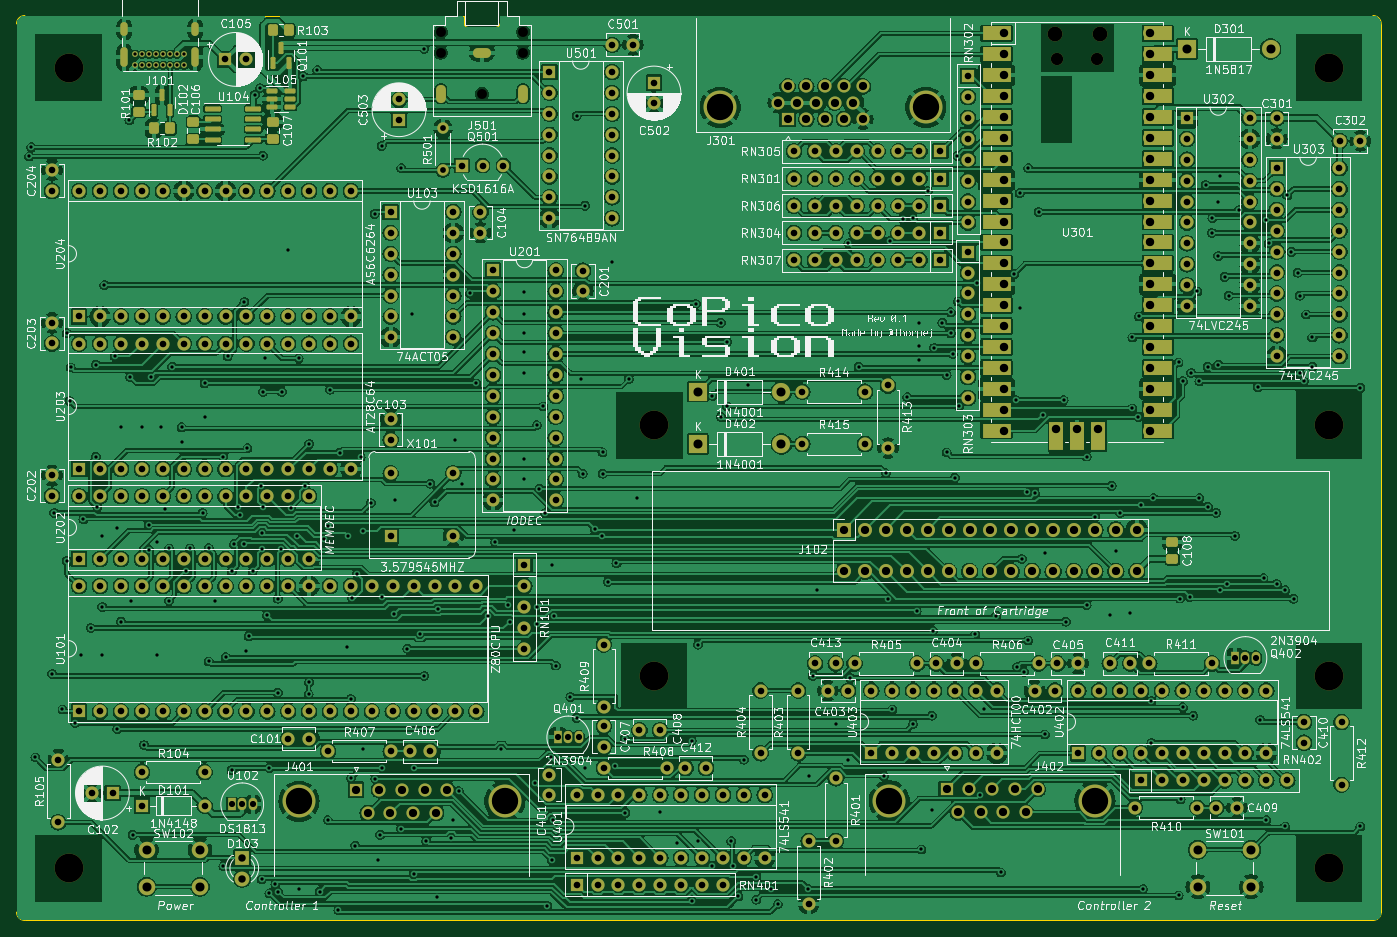
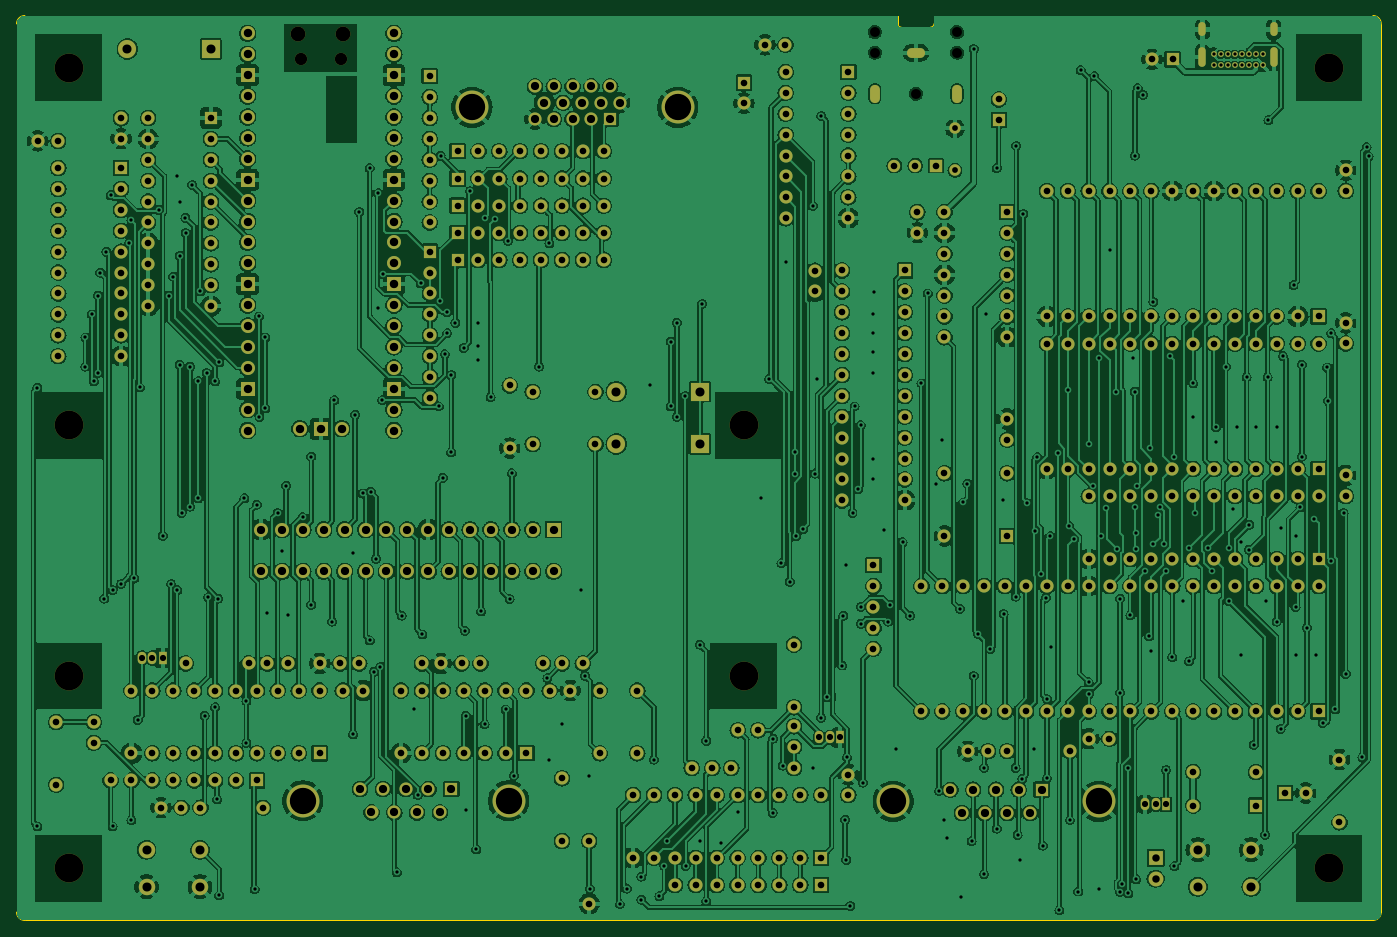
Circuit board: 13 layer files. Board 165.9 x 110.0 mm.
- bottom_copper: CoPicoVision-B_Cu.gbr (873728 bytes)
- bottom_mask: CoPicoVision-B_Mask.gbr (19178 bytes)
- paste: CoPicoVision-B_Paste.gbr (458 bytes)
- bottom_silk: CoPicoVision-B_Silkscreen.gbr (459 bytes)
- outline: CoPicoVision-Edge_Cuts.gbr (1501 bytes)
- top_copper: CoPicoVision-F_Cu.gbr (877447 bytes)
- top_mask: CoPicoVision-F_Mask.gbr (22936 bytes)
- paste: CoPicoVision-F_Paste.gbr (2750 bytes)
- top_silk: CoPicoVision-F_Silkscreen.gbr (456481 bytes)
- inner_copper: CoPicoVision-In1_Cu.gbr (903228 bytes)
- inner_copper: CoPicoVision-In2_Cu.gbr (950497 bytes)
- drill: CoPicoVision-NPTH.drl (764 bytes)
- drill: CoPicoVision-PTH.drl (13343 bytes)

=== bottom_copper: CoPicoVision-B_Cu.gbr (873728 bytes, source omitted) ===
=== bottom_mask: CoPicoVision-B_Mask.gbr (19178 bytes, source omitted) ===
=== paste: CoPicoVision-B_Paste.gbr ===
%TF.GenerationSoftware,KiCad,Pcbnew,7.0.2-0*%
%TF.CreationDate,2024-09-02T09:38:27-07:00*%
%TF.ProjectId,CoPicoVision,436f5069-636f-4566-9973-696f6e2e6b69,0.1*%
%TF.SameCoordinates,Original*%
%TF.FileFunction,Paste,Bot*%
%TF.FilePolarity,Positive*%
%FSLAX46Y46*%
G04 Gerber Fmt 4.6, Leading zero omitted, Abs format (unit mm)*
G04 Created by KiCad (PCBNEW 7.0.2-0) date 2024-09-02 09:38:27*
%MOMM*%
%LPD*%
G01*
G04 APERTURE LIST*
G04 APERTURE END LIST*
M02*

=== bottom_silk: CoPicoVision-B_Silkscreen.gbr ===
%TF.GenerationSoftware,KiCad,Pcbnew,7.0.2-0*%
%TF.CreationDate,2024-09-02T09:38:27-07:00*%
%TF.ProjectId,CoPicoVision,436f5069-636f-4566-9973-696f6e2e6b69,0.1*%
%TF.SameCoordinates,Original*%
%TF.FileFunction,Legend,Bot*%
%TF.FilePolarity,Positive*%
%FSLAX46Y46*%
G04 Gerber Fmt 4.6, Leading zero omitted, Abs format (unit mm)*
G04 Created by KiCad (PCBNEW 7.0.2-0) date 2024-09-02 09:38:27*
%MOMM*%
%LPD*%
G01*
G04 APERTURE LIST*
G04 APERTURE END LIST*
M02*

=== outline: CoPicoVision-Edge_Cuts.gbr ===
%TF.GenerationSoftware,KiCad,Pcbnew,7.0.2-0*%
%TF.CreationDate,2024-09-02T09:38:27-07:00*%
%TF.ProjectId,CoPicoVision,436f5069-636f-4566-9973-696f6e2e6b69,0.1*%
%TF.SameCoordinates,Original*%
%TF.FileFunction,Profile,NP*%
%FSLAX46Y46*%
G04 Gerber Fmt 4.6, Leading zero omitted, Abs format (unit mm)*
G04 Created by KiCad (PCBNEW 7.0.2-0) date 2024-09-02 09:38:27*
%MOMM*%
%LPD*%
G01*
G04 APERTURE LIST*
%TA.AperFunction,Profile*%
%ADD10C,0.100000*%
%TD*%
%TA.AperFunction,Profile*%
%ADD11C,0.120000*%
%TD*%
G04 APERTURE END LIST*
D10*
X205994000Y-147828000D02*
X42164000Y-147828000D01*
X42164000Y-37846000D02*
G75*
G03*
X41148000Y-38862000I0J-1016000D01*
G01*
X104210000Y-37852600D02*
X205994000Y-37846000D01*
X41148000Y-146812000D02*
G75*
G03*
X42164000Y-147828000I1016000J0D01*
G01*
X207010000Y-38862000D02*
G75*
G03*
X205994000Y-37846000I-1016000J0D01*
G01*
X42164000Y-37846000D02*
X91210000Y-37852600D01*
X205994000Y-147828000D02*
G75*
G03*
X207010000Y-146812000I0J1016000D01*
G01*
X41148000Y-146812000D02*
X41148000Y-38862000D01*
X207010000Y-38862000D02*
X207010000Y-146812000D01*
D11*
%TO.C,J501*%
X99910000Y-38852600D02*
X99910000Y-37852600D01*
X99910000Y-37852600D02*
X104210000Y-37852600D01*
X95910000Y-39252600D02*
X99510000Y-39252600D01*
X95510000Y-38852600D02*
X95510000Y-37852600D01*
X95510000Y-37852600D02*
X91210000Y-37852600D01*
X99510000Y-39252600D02*
G75*
G03*
X99910000Y-38852600I-2J400002D01*
G01*
X95510000Y-38852600D02*
G75*
G03*
X95910000Y-39252600I400000J0D01*
G01*
%TD*%
M02*

=== top_copper: CoPicoVision-F_Cu.gbr (877447 bytes, source omitted) ===
=== top_mask: CoPicoVision-F_Mask.gbr (22936 bytes, source omitted) ===
=== paste: CoPicoVision-F_Paste.gbr (2750 bytes, source withheld) ===
=== top_silk: CoPicoVision-F_Silkscreen.gbr (456481 bytes, source omitted) ===
=== inner_copper: CoPicoVision-In1_Cu.gbr (903228 bytes, source omitted) ===
=== inner_copper: CoPicoVision-In2_Cu.gbr (950497 bytes, source omitted) ===
=== drill: CoPicoVision-NPTH.drl ===
M48
; DRILL file {KiCad 7.0.2-0} date 2024 September 02, Monday 09:38:29
; FORMAT={-:-/ absolute / inch / decimal}
; #@! TF.CreationDate,2024-09-02T09:38:29-07:00
; #@! TF.GenerationSoftware,Kicad,Pcbnew,7.0.2-0
; #@! TF.FileFunction,NonPlated,1,4,NPTH
FMAT,2
INCH
; #@! TA.AperFunction,NonPlated,NPTH,ComponentDrill
T1C0.0472
; #@! TA.AperFunction,NonPlated,NPTH,ComponentDrill
T2C0.0591
; #@! TA.AperFunction,NonPlated,NPTH,ComponentDrill
T3C0.0709
; #@! TA.AperFunction,NonPlated,NPTH,ComponentDrill
T4C0.1378
%
G90
G05
T1
X3.65Y-1.569
X3.65Y-1.6674
X3.8469Y-1.8643
X4.0437Y-1.569
X4.0437Y-1.6674
T2
X6.5991Y-1.7
X6.79Y-1.7
T3
X6.5872Y-1.5807
X6.8018Y-1.5807
T4
X1.87Y-1.74
X1.87Y-5.57
X4.67Y-3.45
X4.67Y-4.65
X7.9Y-1.74
X7.9Y-3.45
X7.9Y-4.65
X7.9Y-5.57
T0
M30

=== drill: CoPicoVision-PTH.drl (13343 bytes, source omitted) ===
